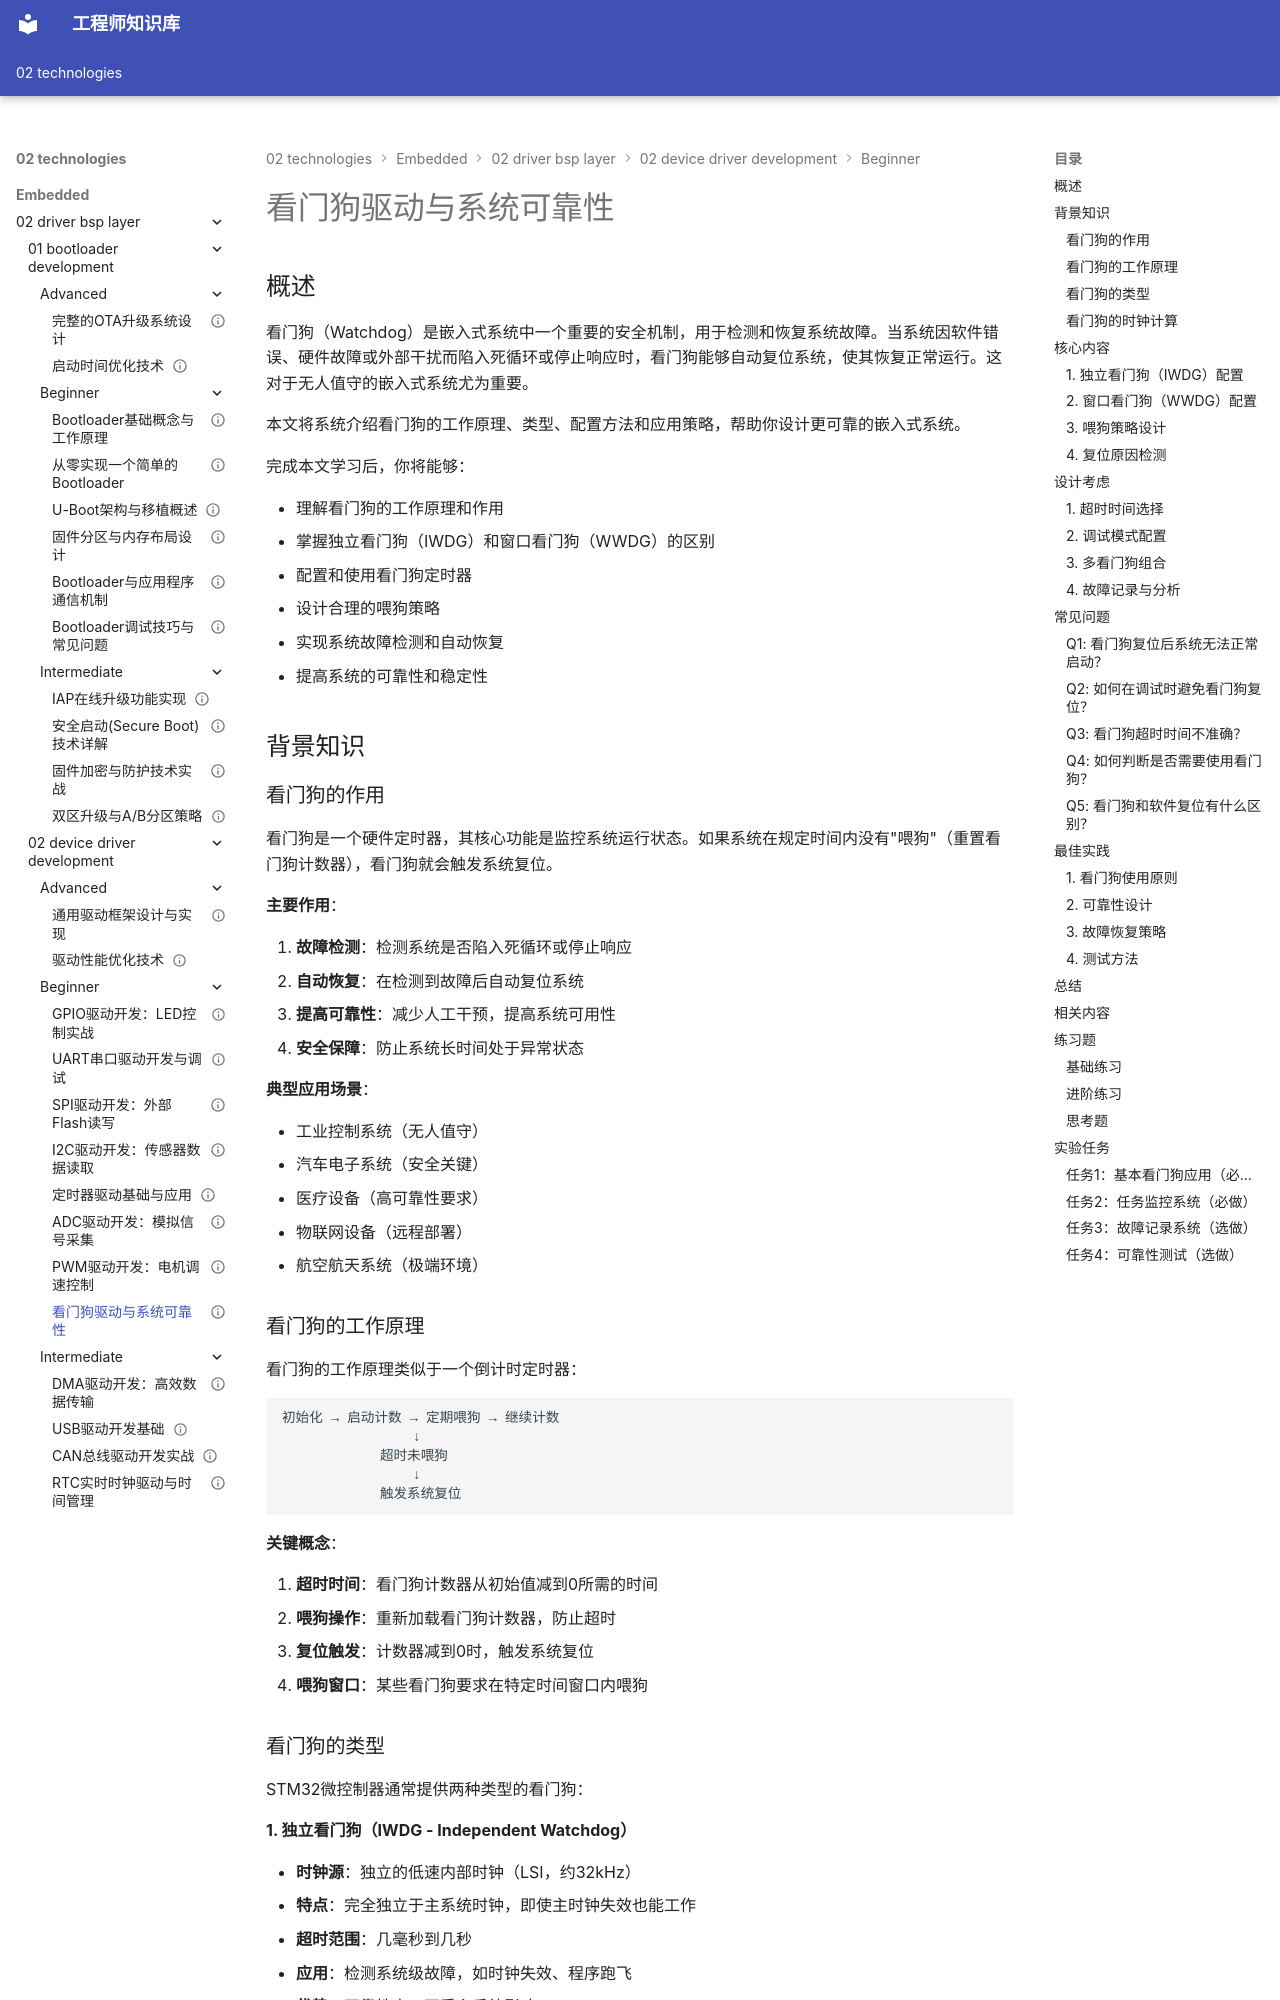

repository: Vuiora/knowledge-os · page: 02-technologies/embedded/02-driver-bsp-layer/02-device-driver-development/beginner/08-watchdog-driver/index.html · generator: mkdocs

---
title: "看门狗驱动与系统可靠性"
description: "深入学习嵌入式系统看门狗驱动开发，掌握看门狗类型、超时配置、喂狗策略、窗口看门狗和可靠性设计，为系统稳定运行提供保障"
slug: "watchdog-driver-system-reliability"

# 分类信息
domain: "驱动与BSP层"
module: "设备驱动开发"
content_type: "article"
skill_level: "beginner"

# 标签和关联
tags:
  - 看门狗
  - 系统可靠性
  - 故障恢复
  - IWDG
  - WWDG
prerequisites:
  - "C语言基础"
  - "GPIO驱动开发"
  - "定时器基础"
related_contents:
  - "01-gpio-driver.md"
  - "05-timer-driver.md"
  - "../../04-interrupt-exception-handling/beginner/01-interrupt-basics.md"

# 学习信息
estimated_time: 35
difficulty_score: 2

# 作者和版本
author: "嵌入式知识平台"
author_id: ""
created_at: "2024-01-15"
updated_at: "2024-01-15"
version: "1.0"

# 语言和本地化
language: "zh-CN"
translations: []

# 状态和可见性
status: "published"
is_featured: false
is_premium: false

# SEO和元数据
keywords:
  - 看门狗驱动
  - 系统可靠性
  - 故障恢复
  - IWDG
  - WWDG
  - STM32看门狗
cover_image: ""
---

# 看门狗驱动与系统可靠性

## 概述


看门狗（Watchdog）是嵌入式系统中一个重要的安全机制，用于检测和恢复系统故障。当系统因软件错误、硬件故障或外部干扰而陷入死循环或停止响应时，看门狗能够自动复位系统，使其恢复正常运行。这对于无人值守的嵌入式系统尤为重要。

本文将系统介绍看门狗的工作原理、类型、配置方法和应用策略，帮助你设计更可靠的嵌入式系统。

完成本文学习后，你将能够：

- 理解看门狗的工作原理和作用
- 掌握独立看门狗（IWDG）和窗口看门狗（WWDG）的区别
- 配置和使用看门狗定时器
- 设计合理的喂狗策略
- 实现系统故障检测和自动恢复
- 提高系统的可靠性和稳定性

## 背景知识

### 看门狗的作用

看门狗是一个硬件定时器，其核心功能是监控系统运行状态。如果系统在规定时间内没有"喂狗"（重置看门狗计数器），看门狗就会触发系统复位。

**主要作用**：

1. **故障检测**：检测系统是否陷入死循环或停止响应
2. **自动恢复**：在检测到故障后自动复位系统
3. **提高可靠性**：减少人工干预，提高系统可用性
4. **安全保障**：防止系统长时间处于异常状态

**典型应用场景**：

- 工业控制系统（无人值守）
- 汽车电子系统（安全关键）
- 医疗设备（高可靠性要求）
- 物联网设备（远程部署）
- 航空航天系统（极端环境）
